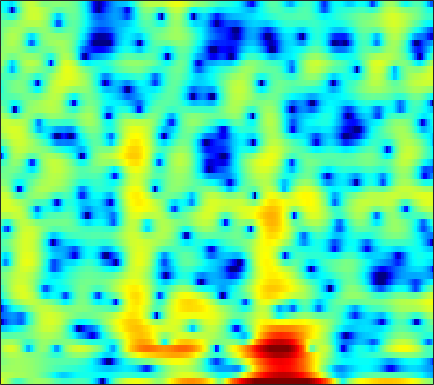

The file beside this chart, header and first rows:
4.0495, 3.364, 2.3302, 1.1693, 0.23673, -1.0328, -2.1566, -2.7273, -2.9474, -2.5667, -1.8372, -1.2339, -0.46483, 0.21488, 0.58253, 0.94572, 1.1764, 1.2533, 1.2393, 1.0792, 0.7793, 0.48812, 0.037408, -0.49631
2.401, 2.367, 2.294, 2.2, 2.12, 2.007, 1.893, 1.811, 1.702, 1.596, 1.48, 1.382, 1.23, 1.04, 0.8663, 0.5868, 0.2409, -0.07029, -0.5548, -1.13, -1.802, -2.372, -3.22, -4.158
0.6054, 0.7795, 0.9727, 1.125, 1.211, 1.293, 1.338, 1.351, 1.342, 1.3, 1.225, 1.151, 1.023, 0.8643, 0.7264, 0.5138, 0.2709, 0.06921, -0.2226, -0.5368, -0.8688, -1.125, -1.469, -1.807
-0.1208, 0.1811, 0.5249, 0.7998, 0.9663, 1.131, 1.232, 1.269, 1.273, 1.23, 1.144, 1.056, 0.9127, 0.7441, 0.6046, 0.4015, 0.1789, 0.001993, -0.2463, -0.5097, -0.7769, -0.9759, -1.23, -1.456
0.09196, 0.6738, 1.315, 1.775, 2.01, 2.168, 2.162, 2.056, 1.798, 1.453, 1.066, 0.7798, 0.4476, 0.2083, 0.097, 0.008311, -0.06354, -0.1428, -0.3189, -0.6232, -1.085, -1.535, -2.254, -3.023
1, 2.116, 3.151, 3.755, 3.961, 3.921, 3.529, 2.976, 1.835, 0.1429, -2.312, -4.848, -9.028, -9.795, -6.987, -3.617, -1.397, -0.3205, 0.5281, 0.7832, 0.4962, -0.09635, -1.466, -3.662
0.6003, 0.8834, 1.183, 1.353, 1.381, 1.27, 0.977, 0.6132, -0.04349, -0.8777, -1.815, -2.48, -3.092, -3.091, -2.684, -1.807, -0.8515, -0.2226, 0.4213, 0.8114, 0.9592, 0.9195, 0.7154, 0.3967
-1.989, -2.081, -2.11, -2.061, -1.985, -1.889, -1.787, -1.706, -1.6, -1.477, -1.316, -1.156, -0.8775, -0.5065, -0.1913, 0.2624, 0.7296, 1.06, 1.446, 1.735, 1.919, 1.983, 1.97, 1.838
-8.706, -8.674, -8.191, -7.495, -6.985, -6.362, -5.844, -5.479, -4.959, -4.382, -3.675, -3.054, -2.156, -1.215, -0.5153, 0.3717, 1.174, 1.703, 2.307, 2.776, 3.105, 3.251, 3.316, 3.232
-23.4, -18.6, -14.75, -12.59, -11.68, -11.14, -11.26, -11.78, -12.82, -13.39, -12.01, -9.915, -6.958, -4.401, -2.781, -0.9764, 0.4768, 1.361, 2.309, 3.025, 3.532, 3.785, 3.962, 3.968
-12.95, -12.75, -12.11, -11.35, -10.92, -10.6, -10.74, -11.23, -12.19, -12.8, -11.69, -9.718, -6.807, -4.233, -2.619, -0.8539, 0.5467, 1.385, 2.267, 2.906, 3.344, 3.55, 3.681, 3.669
-18.03, -14.59, -11.42, -9.17, -7.867, -6.514, -5.436, -4.784, -4.018, -3.27, -2.469, -1.808, -0.9051, -0.01064, 0.6162, 1.352, 1.933, 2.271, 2.589, 2.768, 2.814, 2.78, 2.642, 2.409
-9.081, -7.88, -6.088, -4.372, -3.202, -1.827, -0.6905, 0.05269, 0.8793, 1.541, 2.06, 2.366, 2.658, 2.801, 2.813, 2.702, 2.441, 2.166, 1.718, 1.225, 0.7334, 0.3867, -0.06067, -0.5358
-4.668, -3.462, -1.963, -0.5956, 0.3181, 1.405, 2.304, 2.861, 3.44, 3.821, 4.013, 4.009, 3.813, 3.37, 2.853, 1.885, 0.5827, -0.6444, -2.613, -4.794, -6.588, -7.142, -6.798, -6.031
-3.417, -2.103, -0.6085, 0.6429, 1.448, 2.346, 3.064, 3.48, 3.861, 4.05, 4.028, 3.858, 3.415, 2.699, 1.957, 0.6476, -1.101, -2.789, -5.67, -9.481, -13.54, -14.01, -11.23, -8.753
-1.693, -0.9451, -0.001241, 0.8548, 1.432, 2.101, 2.647, 2.97, 3.269, 3.4, 3.345, 3.183, 2.783, 2.17, 1.574, 0.5953, -0.5688, -1.53, -2.867, -4.125, -5.138, -5.663, -6.033, -6.076
-0.8174, -0.4541, 0.06999, 0.6363, 1.075, 1.657, 2.193, 2.54, 2.912, 3.141, 3.208, 3.145, 2.896, 2.455, 2, 1.24, 0.3211, -0.4544, -1.58, -2.772, -3.955, -4.803, -5.812, -6.594
-1.645, -1.734, -1.599, -1.084, -0.4919, 0.4643, 1.446, 2.124, 2.889, 3.454, 3.799, 3.904, 3.843, 3.548, 3.17, 2.465, 1.526, 0.6591, -0.7151, -2.379, -4.364, -6.099, -8.829, -11.94
-6, -8.403, -11.24, -9.2, -6.134, -2.742, -0.2331, 1.209, 2.665, 3.691, 4.354, 4.63, 4.738, 4.563, 4.253, 3.6, 2.672, 1.797, 0.3723, -1.369, -3.49, -5.37, -8.325, -11.71
-5.277, -6.492, -7.404, -6.401, -4.734, -2.326, -0.2642, 1.012, 2.366, 3.358, 4.017, 4.313, 4.449, 4.308, 4.028, 3.425, 2.574, 1.778, 0.5175, -0.9253, -2.518, -3.758, -5.349, -6.771
-2.579, -2.425, -2.063, -1.469, -0.8727, 0.04768, 1.026, 1.723, 2.547, 3.205, 3.657, 3.858, 3.92, 3.736, 3.435, 2.815, 1.944, 1.123, -0.1888, -1.73, -3.465, -4.861, -6.695, -8.285
-2.39, -1.974, -1.41, -0.7737, -0.2343, 0.5395, 1.35, 1.942, 2.656, 3.235, 3.652, 3.83, 3.88, 3.703, 3.412, 2.8, 1.918, 1.066, -0.3544, -2.17, -4.484, -6.683, -10.6, -16.77
-3.74, -3.777, -3.689, -3.193, -2.509, -1.293, 0.01006, 0.9345, 2.013, 2.854, 3.449, 3.725, 3.877, 3.798, 3.586, 3.108, 2.407, 1.734, 0.6258, -0.7325, -2.345, -3.718, -5.687, -7.444
-5.963, -8.257, -13.36, -15.85, -10.61, -5.524, -2.275, -0.5539, 1.11, 2.239, 2.937, 3.245, 3.406, 3.321, 3.132, 2.748, 2.246, 1.81, 1.18, 0.5044, -0.1906, -0.694, -1.321, -1.81
-2.26, -3.235, -4.349, -4.445, -3.616, -1.931, -0.2816, 0.7449, 1.757, 2.385, 2.646, 2.63, 2.365, 1.868, 1.402, 0.743, 0.162, -0.1721, -0.4359, -0.5505, -0.6015, -0.6088, -0.6205, -0.6517
2.045, 1.973, 1.947, 2.027, 2.167, 2.443, 2.727, 2.883, 2.943, 2.764, 2.313, 1.738, 0.6105, -0.9523, -2.449, -4.764, -6.758, -7.174, -6.216, -4.733, -3.554, -2.967, -2.49, -2.279
3.518, 3.712, 3.864, 3.926, 3.918, 3.832, 3.666, 3.47, 3.103, 2.565, 1.797, 1.026, -0.3581, -2.311, -4.304, -7.981, -12.56, -13.23, -9.72, -6.933, -5.415, -4.929, -4.987, -5.661
3.596, 3.848, 3.95, 3.841, 3.646, 3.259, 2.778, 2.398, 1.903, 1.456, 1.01, 0.6687, 0.1346, -0.5275, -1.087, -1.829, -2.419, -2.659, -2.78, -2.8, -3.033, -3.476, -4.654, -6.809
3.251, 3.318, 3.106, 2.548, 1.905, 0.7725, -0.6037, -1.64, -2.657, -2.837, -2.236, -1.569, -0.7267, -0.05744, 0.3091, 0.6417, 0.8318, 0.899, 0.8936, 0.7591, 0.443, 0.06667, -0.6284, -1.529
1.934, 1.806, 1.322, 0.4034, -0.6484, -2.65, -5.763, -9.462, -20.59, -16.77, -8.676, -5.653, -3.074, -1.355, -0.4223, 0.4954, 1.153, 1.505, 1.845, 2.018, 2.062, 2.006, 1.842, 1.606
0.2616, 0.1827, -0.1572, -0.7758, -1.435, -2.567, -3.888, -4.861, -5.779, -5.842, -5.102, -4.295, -3.167, -2.147, -1.466, -0.6592, 0.03936, 0.5037, 1.032, 1.468, 1.804, 1.991, 2.145, 2.202
-0.698, -0.6148, -0.6421, -0.8147, -1.021, -1.405, -1.851, -2.191, -2.607, -2.926, -3.121, -3.204, -3.194, -3.047, -2.814, -2.318, -1.64, -1.051, -0.2516, 0.5118, 1.167, 1.577, 1.999, 2.272
-1.333, -1.107, -0.8224, -0.5929, -0.4742, -0.429, -0.5397, -0.7368, -1.169, -1.826, -2.729, -3.589, -4.954, -6.33, -6.966, -6.603, -5.018, -3.586, -1.794, -0.3144, 0.8387, 1.503, 2.164, 2.602
-3.775, -3.221, -2.188, -1.13, -0.4581, 0.2146, 0.5646, 0.5955, 0.3216, -0.3826, -1.611, -2.973, -5.668, -10.21, -15.94, -14.58, -7.812, -4.76, -2.013, -0.1505, 1.137, 1.829, 2.468, 2.849
-16.17, -10.56, -5.719, -2.678, -1.085, 0.3802, 1.287, 1.659, 1.787, 1.557, 0.987, 0.3796, -0.5873, -1.498, -1.943, -1.986, -1.431, -0.8136, 0.03636, 0.7396, 1.245, 1.495, 1.653, 1.632
-6.688, -5.482, -3.355, -1.364, -0.1275, 1.151, 2.038, 2.477, 2.782, 2.821, 2.652, 2.419, 2.017, 1.596, 1.306, 0.9854, 0.7434, 0.596, 0.4057, 0.1585, -0.1803, -0.5249, -1.093, -1.766
-1.302, -0.6801, 0.2286, 1.144, 1.761, 2.468, 2.984, 3.238, 3.409, 3.374, 3.166, 2.906, 2.461, 1.909, 1.451, 0.8074, 0.1353, -0.3846, -1.121, -1.929, -2.897, -3.783, -5.219, -6.96
0.8538, 1.46, 2.165, 2.755, 3.125, 3.495, 3.725, 3.789, 3.734, 3.506, 3.085, 2.644, 1.89, 0.9544, 0.1508, -0.9976, -2.14, -2.928, -3.851, -4.69, -5.629, -6.538, -8.272, -10.97
2.182, 2.696, 3.227, 3.593, 3.784, 3.926, 3.957, 3.907, 3.71, 3.36, 2.795, 2.202, 1.101, -0.3988, -1.851, -4.289, -7.17, -9.04, -9.652, -8.51, -7.405, -6.998, -7.09, -7.782
2.776, 3.027, 3.173, 3.153, 3.057, 2.894, 2.746, 2.667, 2.585, 2.445, 2.158, 1.775, 0.9337, -0.3947, -1.82, -4.506, -8.382, -11.64, -11.65, -8.082, -5.497, -4.296, -3.371, -2.963
1.781, 1.615, 1.085, 0.2373, -0.6037, -1.757, -2.506, -2.497, -1.742, -0.7181, 0.1397, 0.5499, 0.7808, 0.6251, 0.313, -0.2879, -0.8992, -1.203, -1.256, -0.9113, -0.3709, 0.03383, 0.4793, 0.7512
-0.3556, -0.7794, -1.792, -3.538, -5.558, -10.13, -22.83, -18.92, -9.009, -4.789, -2.333, -1.113, -0.03771, 0.6078, 0.8994, 1.133, 1.276, 1.368, 1.529, 1.735, 1.949, 2.109, 2.272, 2.335
-2.154, -2.262, -2.669, -3.412, -4.128, -5.141, -5.721, -5.567, -4.568, -3.232, -1.976, -1.2, -0.4188, 0.1503, 0.4583, 0.7791, 1.047, 1.241, 1.51, 1.796, 2.085, 2.278, 2.466, 2.547
-3.496, -2.984, -2.514, -2.234, -2.123, -2.019, -1.883, -1.722, -1.453, -1.131, -0.8524, -0.7104, -0.6114, -0.633, -0.6927, -0.7747, -0.7508, -0.6028, -0.224, 0.3251, 0.9622, 1.422, 1.957, 2.344
-4.466, -3.377, -2.303, -1.54, -1.126, -0.7095, -0.4216, -0.2628, -0.1501, -0.1664, -0.3605, -0.6486, -1.263, -2.212, -3.136, -4.568, -5.769, -5.966, -4.92, -3.109, -1.327, -0.1686, 1.09, 2.029
-3.945, -3.047, -2.149, -1.538, -1.176, -0.8003, -0.5004, -0.3331, -0.1775, -0.1938, -0.4336, -0.8172, -1.725, -3.208, -4.888, -8.372, -14.95, -20.64, -11.48, -6.218, -3.076, -1.403, 0.2659, 1.51
-2.402, -2.323, -2.414, -2.627, -2.768, -2.77, -2.435, -2.016, -1.382, -0.8355, -0.5289, -0.5091, -0.7847, -1.391, -2.047, -3.029, -3.832, -4.061, -3.695, -2.836, -1.836, -1.106, -0.1884, 0.6865
-0.6345, -1.4, -2.946, -5.242, -7.535, -10.02, -8.369, -5.815, -3.051, -1.126, 0.108, 0.6833, 1.105, 1.188, 1.095, 0.8273, 0.4671, 0.1688, -0.2513, -0.7245, -1.264, -1.672, -2.022, -1.813
1.059, 0.2254, -1.373, -3.629, -5.734, -7.84, -6.54, -4.376, -1.829, -0.02115, 1.192, 1.811, 2.307, 2.498, 2.498, 2.312, 1.924, 1.483, 0.6197, -0.6725, -2.698, -5.027, -10.42, -18
1.099, 0.8735, 0.4443, -0.03519, -0.3664, -0.6016, -0.5102, -0.2582, 0.1826, 0.5868, 0.8697, 0.9858, 1.014, 0.955, 0.8579, 0.6986, 0.4678, 0.2252, -0.2755, -1.038, -2.117, -3.089, -4.331, -4.672
0.3747, 0.7034, 1.008, 1.157, 1.206, 1.196, 1.108, 0.9834, 0.7055, 0.2869, -0.3138, -0.89, -1.722, -2.441, -2.76, -2.751, -2.34, -1.927, -1.411, -1.057, -0.8403, -0.7493, -0.6231, -0.3935
-0.4147, 0.3813, 1.163, 1.666, 1.893, 1.995, 1.866, 1.605, 1.005, 0.04479, -1.398, -2.91, -5.755, -9.996, -13.2, -11.07, -6.813, -4.546, -2.453, -1.062, -0.1466, 0.3272, 0.7816, 1.091
-0.982, -0.02542, 0.9267, 1.586, 1.898, 2.103, 2.069, 1.88, 1.388, 0.5594, -0.6594, -1.879, -3.951, -6.26, -7.394, -6.763, -4.665, -3.124, -1.52, -0.4019, 0.3105, 0.6378, 0.8526, 0.8883
-1.069, -0.3834, 0.3475, 0.8915, 1.19, 1.464, 1.606, 1.628, 1.536, 1.309, 0.9488, 0.6126, 0.1379, -0.253, -0.3992, -0.3617, -0.0962, 0.1606, 0.476, 0.6286, 0.5635, 0.3467, -0.1764, -0.9186
-1.259, -0.9831, -0.7079, -0.5054, -0.3476, -0.09476, 0.2384, 0.5355, 0.9577, 1.368, 1.708, 1.91, 2.105, 2.229, 2.286, 2.325, 2.3, 2.221, 2, 1.59, 0.9153, 0.1818, -1.178, -3.137
-2.326, -2.56, -3.074, -3.725, -4.154, -4.29, -3.629, -2.698, -1.234, 0.145, 1.296, 1.986, 2.682, 3.148, 3.356, 3.475, 3.419, 3.271, 2.91, 2.364, 1.586, 0.826, -0.4803, -2.211
-4.022, -4.665, -6.128, -8.696, -12.1, -21.32, -14.2, -8.691, -4.307, -1.487, 0.4536, 1.506, 2.49, 3.091, 3.334, 3.422, 3.296, 3.09, 2.705, 2.225, 1.678, 1.232, 0.5789, -0.1204
-4.951, -5.142, -5.652, -6.463, -7.095, -7.33, -6.154, -4.567, -2.313, -0.3671, 1.134, 1.954, 2.677, 2.999, 3.005, 2.73, 2.197, 1.685, 0.991, 0.4127, 0.08811, 0.003382, 0.03422, 0.1265
